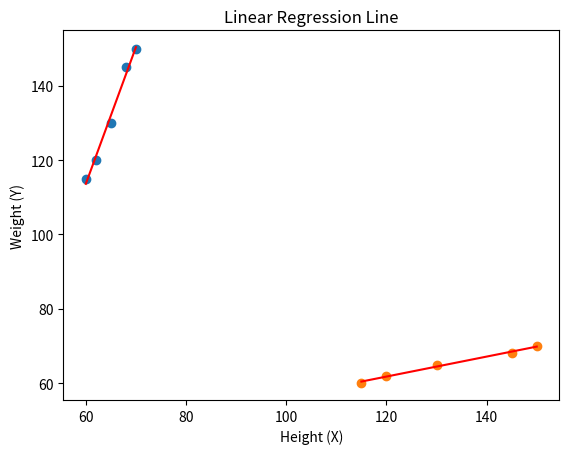

Here is the Python script that generated this plot:
def count_mean(data): 
    """
    This function takes a list of numbers and returns the mean value of the list.
    
    Parameters
    ----------
    data : list
        A list of numbers.
    
    Returns
    -------
    float
        The mean value of the list.
    
    Examples
    --------
    >>> count_mean([1, 2, 3, 4])
    2.5
    """
    total = sum(data)
    length = len(data)
    return total/length

def count_slope(data1, data2):
    """
    This function takes two lists of numbers and returns the slope of the linear regression line.
    
    Parameters
    ----------
    data1 : list
        A list of numbers.
    data2 : list
        A list of numbers.
    
    Returns
    -------
    float
        The slope of the linear regression line.
    
    Examples
    --------
    >>> count_slope([60, 62, 65, 68, 70], [115, 120, 130, 145, 150])
    2.909090909090909
    """
    a = []
    b = []
    mean_1 = count_mean(data1)
    mean_2 = count_mean(data2)
    for i, j in zip(data1, data2): 
        nominator = (i - (mean_1))*(j - (mean_2))
        a.append(nominator)
    for i in data1:
        denom = (i-(mean_1))**2
        b.append(denom)
    
    nomin = sum(a)
    denomin = sum(b)
    slopes_count = nomin/denomin
    print(f"this is slope value {slopes_count}")
    print(f"this is mean of data 1 {mean_1}")
    print(f"this is mean of data 2 {mean_2}")
    return slopes_count
    
def count_intercept(data1, data2):
    """
    Calculate intercept value of linear regression line.
    
    Parameters
    ----------
    data1 : list
        A list of numbers.
    data2 : list
        A list of numbers.
    
    Returns
    -------
    float
        The intercept of the linear regression line.
    
    Examples
    --------
    >>> count_intercept([60, 62, 65, 68, 70], [115, 120, 130, 145, 150])
    54.54545454545455
    """
    return (count_mean(data2) - ((count_slope(data1, data2))*count_mean(data1)))

import matplotlib.pyplot as plt
def linear_regression(data1, data2, input_value): 
    """
    Calculate a predicted value given an input using a linear regression model.
    
    Parameters
    ----------
    data1 : list
        A list of numbers.
    data2 : list
        A list of numbers.
    input_value : float
        The input number to predict.
    
    Returns
    -------
    float
        The predicted value.
    
    Examples
    --------
    >>> linear_regression([60, 62, 65, 68, 70], [115, 120, 130, 145, 150], 66)
    129.54545454545455
    >>> linear_regression([115, 120, 130, 145, 150], [60, 62, 65, 68, 70], 135)
    66.90909090909091
    """
    slope_value = count_slope(data1, data2)
    intercept_val = count_intercept(data1, data2)
    res_linear_regression = intercept_val + (slope_value*(input_value))
    x_values = [min(data1), max(data1)]  # x-axis range
    y_values = [intercept_val + slope_value*x for x in x_values]
    plt.plot(x_values, y_values, 'r-')  # red line
    
    # Plot the data points
    plt.scatter(data1, data2)
    
    plt.xlabel('Height (X)')
    plt.ylabel('Weight (Y)')
    plt.title('Linear Regression Line')
    plt.show()
    return res_linear_regression






x = [60, 62, 65, 68, 70]
y = [115, 120, 130, 145, 150]
predict = linear_regression(x,y, 66)
prdict_2 = linear_regression(y,x, 135)
print(predict)
print(prdict_2)
        



